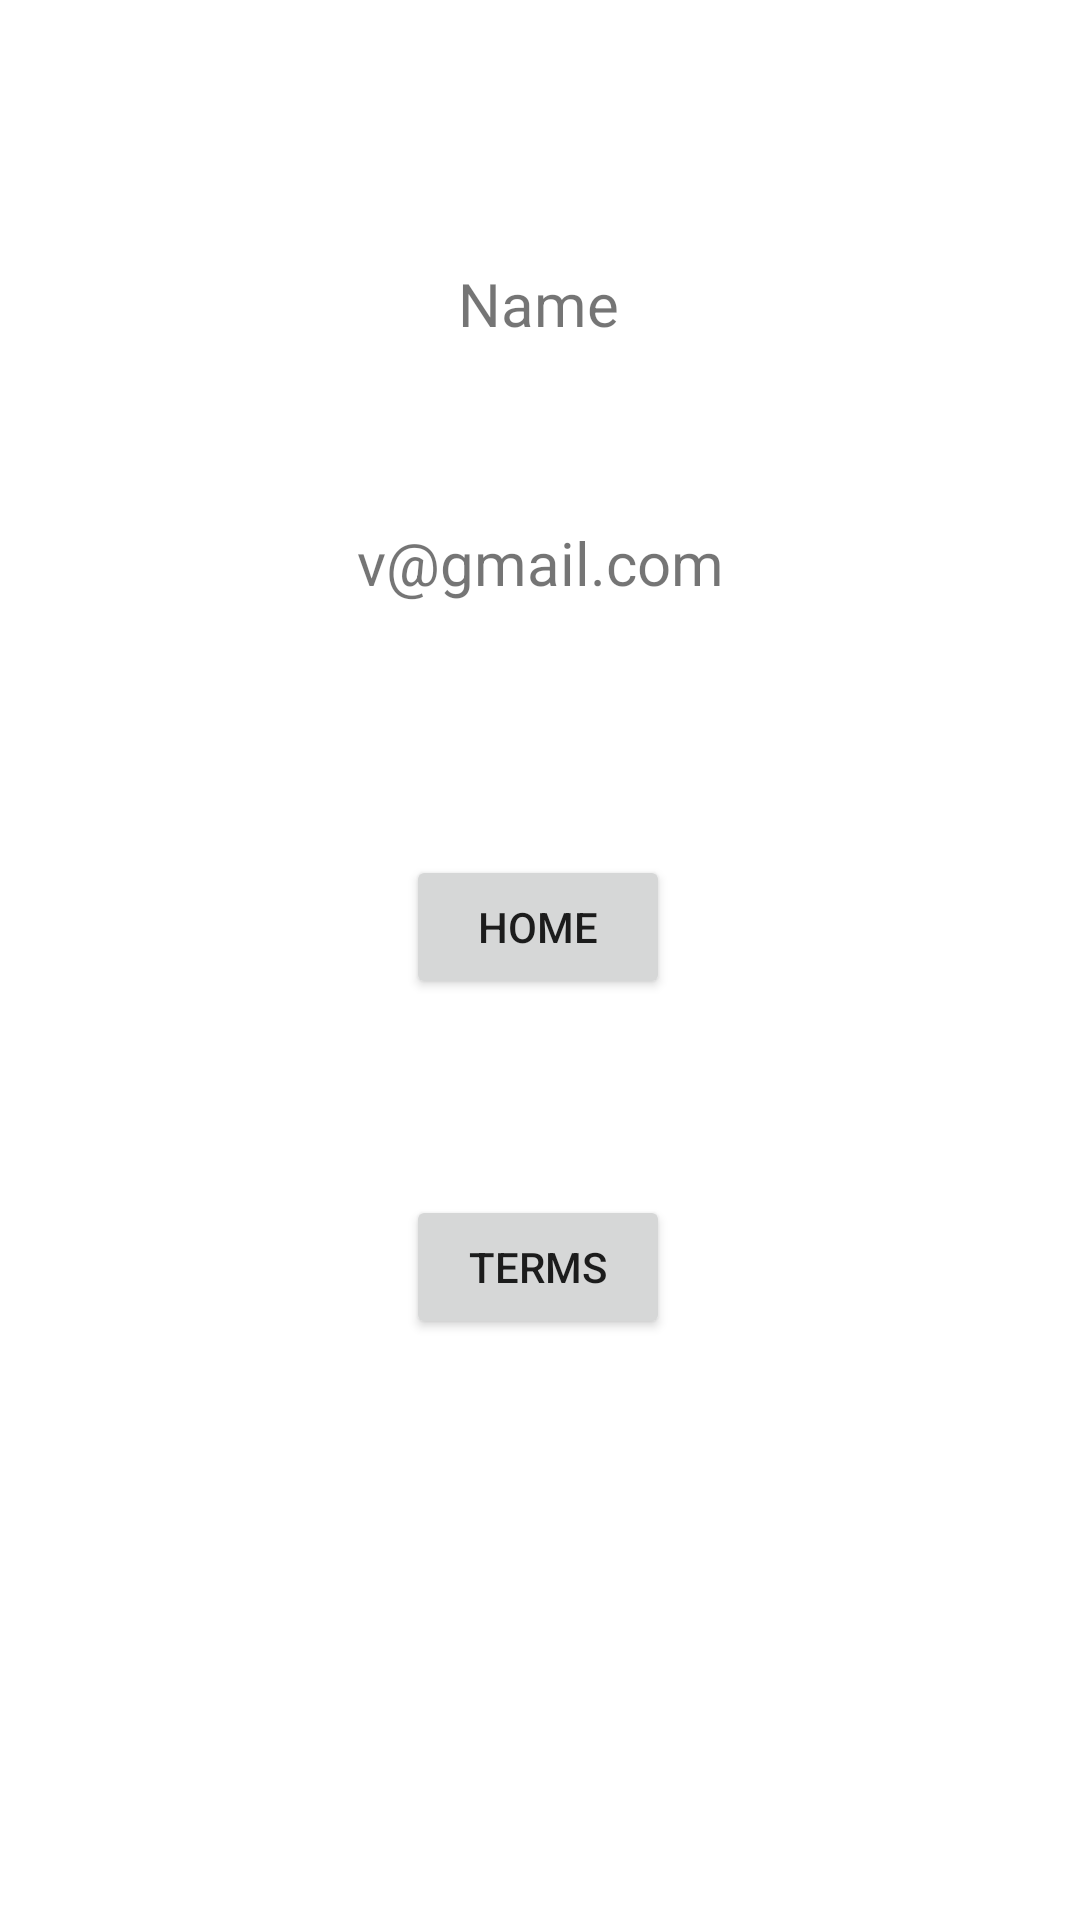

This screen was rendered from an Android layout file. Write that file and the resources it references.
<!-- AndroidManifest.xml: application theme Theme.NavigationArchitectureJava -->
<!-- res/layout/fragment_main_screen.xml -->
<?xml version="1.0" encoding="utf-8"?>
<layout
    xmlns:android="http://schemas.android.com/apk/res/android"
    xmlns:app="http://schemas.android.com/apk/res-auto"
    xmlns:tools="http://schemas.android.com/tools">
    <androidx.constraintlayout.widget.ConstraintLayout
        android:id="@+id/frameLayout5"
        android:layout_width="match_parent"
        android:layout_height="match_parent"
        tools:context=".MainScreen">

        <TextView
            android:id="@+id/name"
            android:layout_width="wrap_content"
            android:layout_height="wrap_content"
            android:text="Name"
            android:textSize="20sp"
            app:layout_constraintBottom_toBottomOf="parent"
            app:layout_constraintEnd_toEndOf="parent"
            app:layout_constraintHorizontal_bias="0.498"
            app:layout_constraintStart_toStartOf="parent"
            app:layout_constraintTop_toTopOf="parent"
            app:layout_constraintVertical_bias="0.143" />

        <TextView
            android:id="@+id/email"
            android:layout_width="wrap_content"
            android:layout_height="wrap_content"
            android:text="v@gmail.com"
            android:textSize="20sp"
            app:layout_constraintBottom_toBottomOf="parent"
            app:layout_constraintEnd_toEndOf="parent"
            app:layout_constraintStart_toStartOf="parent"
            app:layout_constraintTop_toBottomOf="@+id/name"
            app:layout_constraintVertical_bias="0.119" />

        <Button
            android:id="@+id/main_home_btn"
            android:layout_width="wrap_content"
            android:layout_height="wrap_content"
            android:text="Home"
            app:layout_constraintBottom_toBottomOf="parent"
            app:layout_constraintEnd_toEndOf="parent"
            app:layout_constraintHorizontal_bias="0.498"
            app:layout_constraintStart_toStartOf="parent"
            app:layout_constraintTop_toBottomOf="@+id/email"
            app:layout_constraintVertical_bias="0.215" />

        <Button
            android:id="@+id/main_screen_terms"
            android:layout_width="wrap_content"
            android:layout_height="wrap_content"
            android:text="Terms"
            app:layout_constraintBottom_toBottomOf="parent"
            app:layout_constraintEnd_toEndOf="parent"
            app:layout_constraintHorizontal_bias="0.498"
            app:layout_constraintStart_toStartOf="parent"
            app:layout_constraintTop_toBottomOf="@+id/main_home_btn"
            app:layout_constraintVertical_bias="0.252" />
    </androidx.constraintlayout.widget.ConstraintLayout>
</layout>
<!-- resources referenced by this layout -->
<resources>
  <style name="Theme.NavigationArchitectureJava" parent="Theme.MaterialComponents.DayNight.DarkActionBar">
          
          <item name="colorPrimary">@color/purple_500</item>
          <item name="colorPrimaryVariant">@color/purple_700</item>
          <item name="colorOnPrimary">@color/white</item>
          
          <item name="colorSecondary">@color/teal_200</item>
          <item name="colorSecondaryVariant">@color/teal_700</item>
          <item name="colorOnSecondary">@color/black</item>
          
          <item name="android:statusBarColor" tools:targetApi="l">?attr/colorPrimaryVariant</item>
          
      </style>
  <!-- not gathered from this repository: default colours our renderer supplied (Android Studio template values) -->
  <color name="purple_500">#FF6200EE</color>
  <color name="purple_700">#FF3700B3</color>
  <color name="teal_200">#FF03DAC5</color>
  <color name="teal_700">#FF018786</color>
  <color name="black">#FF000000</color>
  <color name="white">#FFFFFFFF</color>
</resources>
